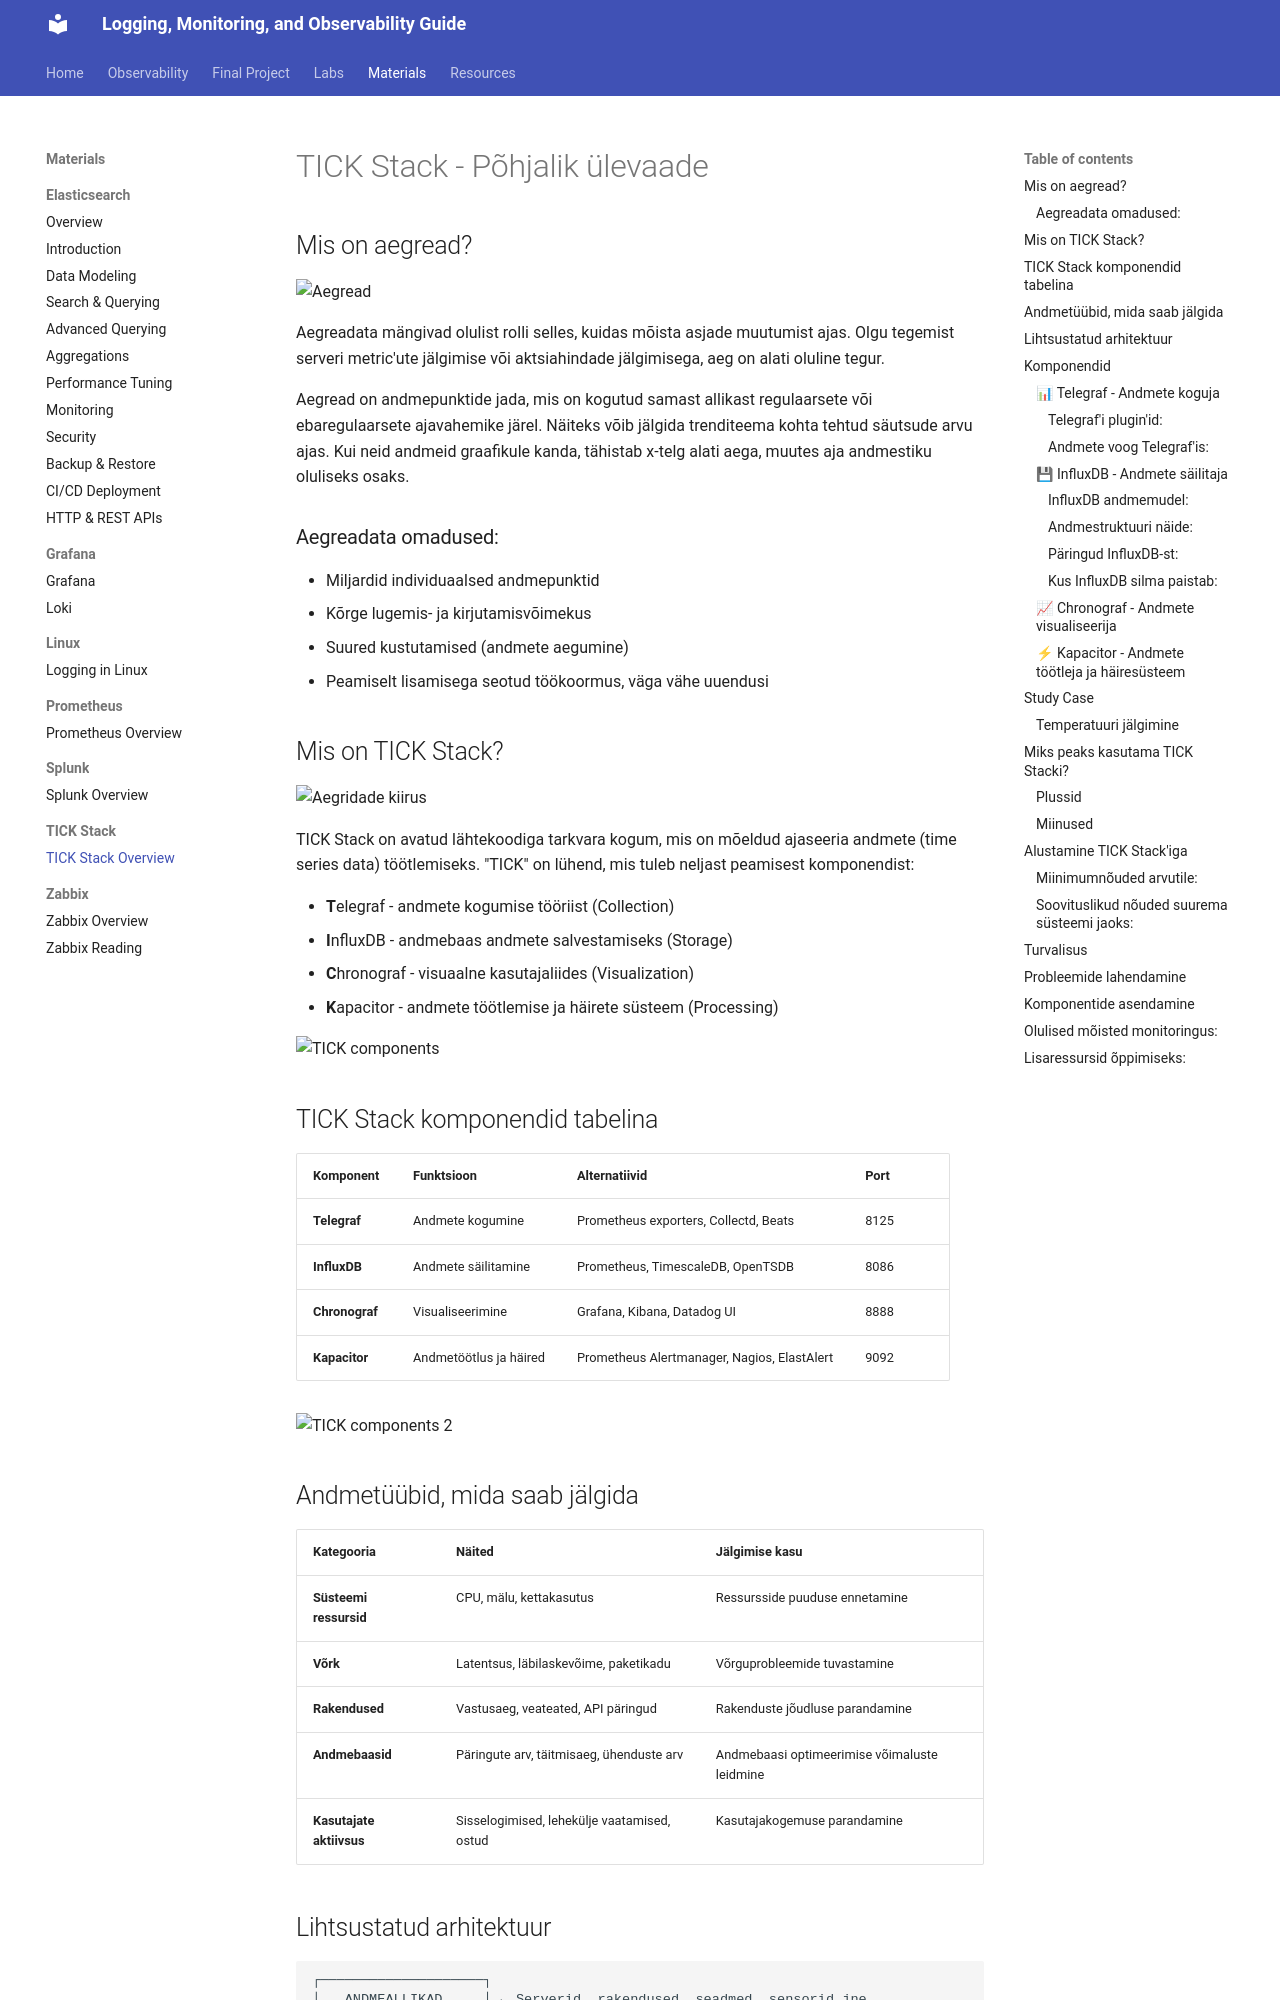

repository: mariatesttalvik/monitoring · page: materials/lectures/TICK/intro-to-tick-stack/index.html · generator: mkdocs

# TICK Stack - Põhjalik ülevaade

## Mis on aegread?
![Aegread](https://www.influxdata.com/wp-content/uploads/time-series-graph-1-300x127.png)

Aegreadata mängivad olulist rolli selles, kuidas mõista asjade muutumist ajas. Olgu tegemist serveri metric'ute jälgimise või aktsiahindade jälgimisega, aeg on alati oluline tegur.

Aegread on andmepunktide jada, mis on kogutud samast allikast regulaarsete või ebaregulaarsete ajavahemike järel. Näiteks võib jälgida trenditeema kohta tehtud säutsude arvu ajas. Kui neid andmeid graafikule kanda, tähistab x-telg alati aega, muutes aja andmestiku oluliseks osaks.

### Aegreadata omadused:
- Miljardid individuaalsed andmepunktid
- Kõrge lugemis- ja kirjutamisvõimekus
- Suured kustutamised (andmete aegumine)
- Peamiselt lisamisega seotud töökoormus, väga vähe uuendusi

## Mis on TICK Stack?
![Aegridade kiirus](
https://images.ctfassets.net/o7xu9whrs0u9/gHXO09SuFNwCWrx6dREqV/9e815551a0ac27cda53f63a18f7d9fc1/influxdb-overview.png)

TICK Stack on avatud lähtekoodiga tarkvara kogum, mis on mõeldud ajaseeria andmete (time series data) töötlemiseks. "TICK" on lühend, mis tuleb neljast peamisest komponendist:

- **T**elegraf - andmete kogumise tööriist (Collection)
- **I**nfluxDB - andmebaas andmete salvestamiseks (Storage)
- **C**hronograf - visuaalne kasutajaliides (Visualization)
- **K**apacitor - andmete töötlemise ja häirete süsteem (Processing)

![TICK components](https://itcommunity.stanford.edu/sites/default/files/unconference/attachments/2019-11/tick_stack_components.png)

## TICK Stack komponendid tabelina

| Komponent | Funktsioon | Alternatiivid | Port |
|-----------|------------|---------------|------|
| **Telegraf** | Andmete kogumine | Prometheus exporters, Collectd, Beats | 8125 |
| **InfluxDB** | Andmete säilitamine | Prometheus, TimescaleDB, OpenTSDB | 8086 |
| **Chronograf** | Visualiseerimine | Grafana, Kibana, Datadog UI | 8888 |
| **Kapacitor** | Andmetöötlus ja häired | Prometheus Alertmanager, Nagios, ElastAlert | 9092 |

![TICK components 2](https://miro.medium.com/v2/resize:fit:720/format:webp/0*Ku-ohmJKRGswMqhH.png)

## Andmetüübid, mida saab jälgida

| Kategooria | Näited | Jälgimise kasu |
|------------|--------|----------------|
| **Süsteemi ressursid** | CPU, mälu, kettakasutus | Ressursside puuduse ennetamine |
| **Võrk** | Latentsus, läbilaskevõime, paketikadu | Võrguprobleemide tuvastamine |
| **Rakendused** | Vastusaeg, veateated, API päringud | Rakenduste jõudluse parandamine |
| **Andmebaasid** | Päringute arv, täitmisaeg, ühenduste arv | Andmebaasi optimeerimise võimaluste leidmine |
| **Kasutajate aktiivsus** | Sisselogimised, lehekülje vaatamised, ostud | Kasutajakogemuse parandamine |
